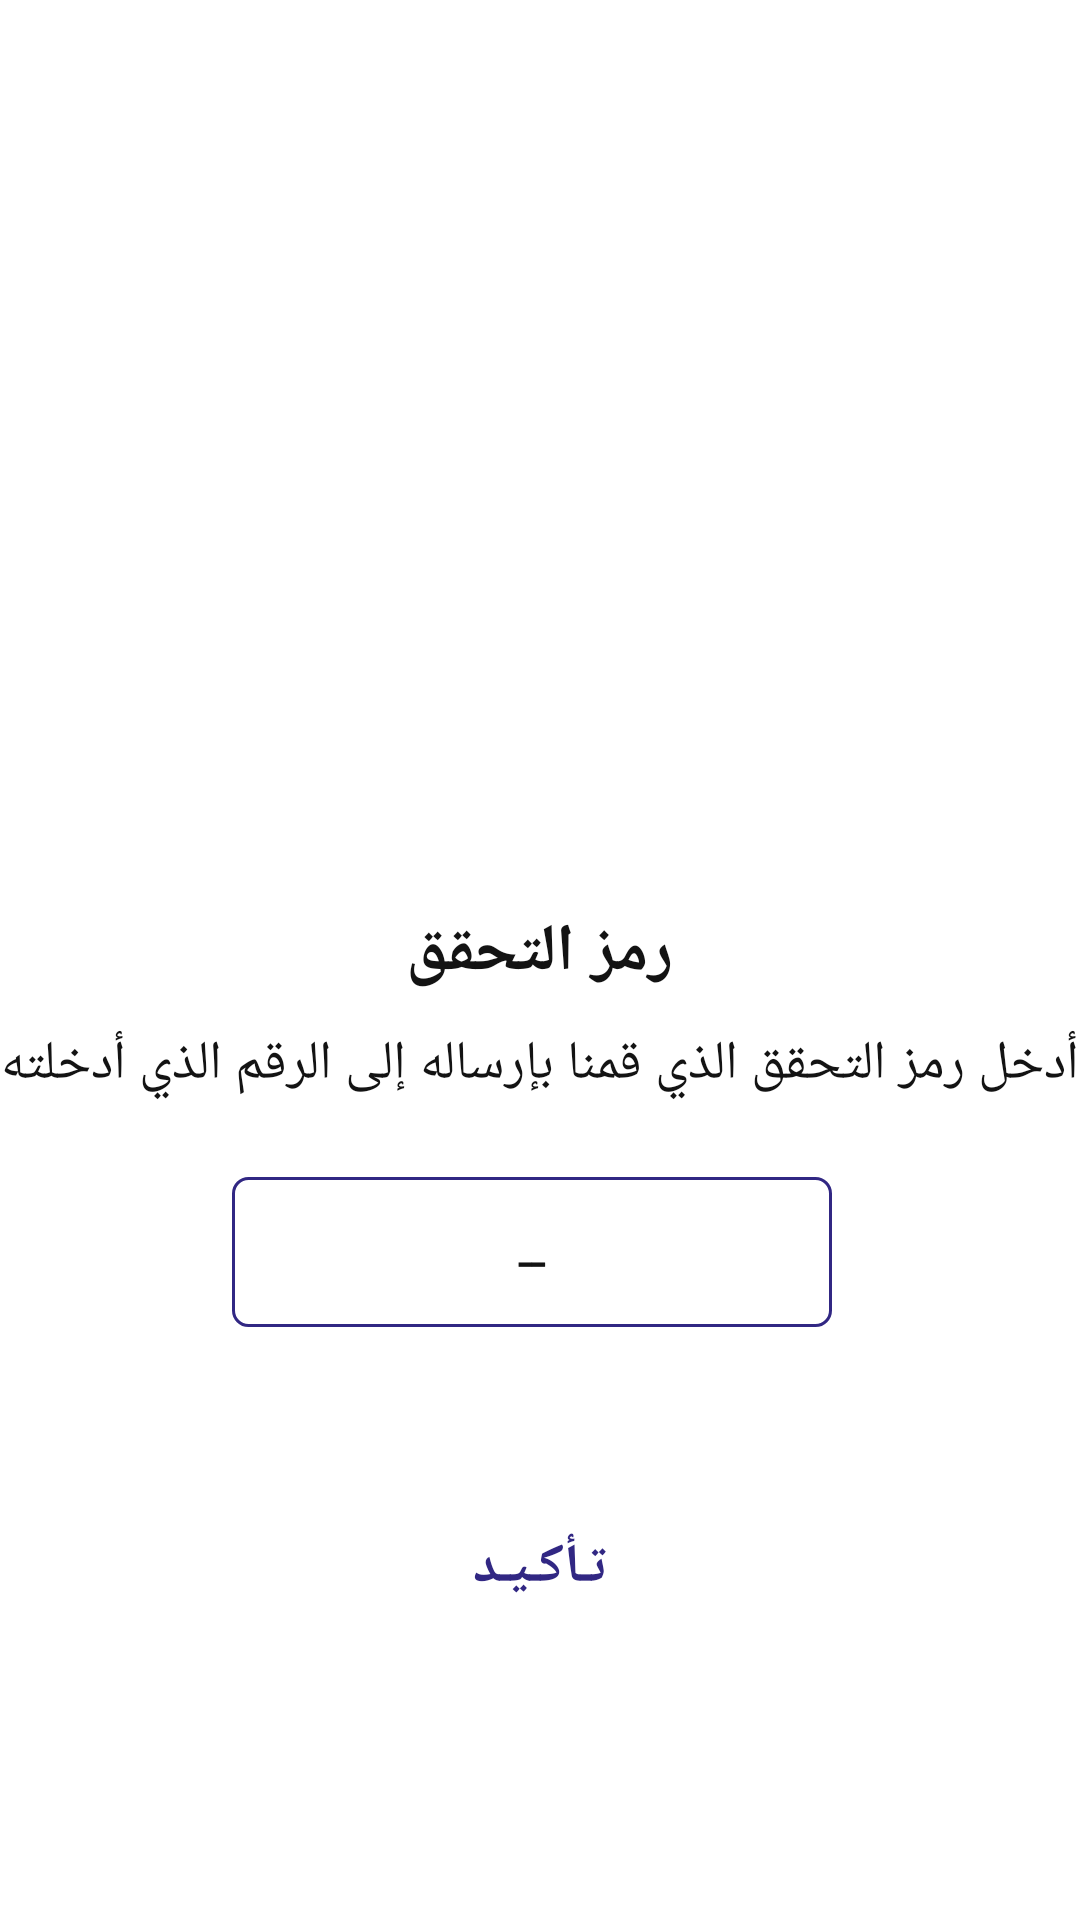

Layout XML and referenced resources for this Android screen:
<!-- AndroidManifest.xml: application theme AppTheme -->
<!-- res/layout/verification.xml -->
<?xml version="1.0" encoding="utf-8"?>
<LinearLayout xmlns:android="http://schemas.android.com/apk/res/android"
    xmlns:tools="http://schemas.android.com/tools"
    android:layout_width="match_parent"
    android:layout_height="match_parent"
    android:background="#ffffff">

    <ScrollView android:id="@+id/home"
        android:layout_width="match_parent"
        android:layout_height="match_parent" >

        <RelativeLayout android:id="@+id/content_container"
            android:layout_width="match_parent"
            android:layout_height="match_parent"
            android:layout_gravity="center"
            tools:ignore="RtlCompat">


            <RelativeLayout android:id="@+id/code_input"
                android:layout_width="wrap_content"
                android:layout_height="wrap_content"
                android:gravity="center"
                android:layout_marginTop="170dp"
                android:layout_below="@+id/get"
                android:layout_centerInParent="true"
                tools:ignore="RtlCompat">


                <EditText android:id="@+id/code_1"
                    android:background="@drawable/all_style"
                    android:layout_marginLeft="0dp"
                    android:layout_width="200dp"
                    android:layout_height="50dp"
                    android:textColor="@color/____________color"
                    android:gravity="center"
                    android:hint="ــ"
                    android:inputType="number"
                    android:textSize="20sp"
                    android:textColorHint="@color/_________color"
                    android:padding="10dp"
                    android:layout_marginRight="5dp"
                    android:textDirection="anyRtl"/>

            </RelativeLayout>

            <TextView android:id="@+id/title"
                android:textStyle="bold"
                android:textSize="22sp"
                android:textColor="@color/____________color"
                android:layout_width="wrap_content"
                android:layout_height="wrap_content"
                android:layout_marginTop="80dp"
                android:layout_below="@+id/get"
                android:layout_centerInParent="true"
                android:text="رمز التحقق"
                />

            <TextView android:id="@+id/title_code"
                android:textSize="18sp"
                android:textColor="@color/____________color"
                android:layout_width="wrap_content"
                android:layout_height="wrap_content"
                android:layout_marginTop="120dp"
                android:layout_below="@+id/get"
                android:layout_centerInParent="true"
                android:gravity="center"
                android:text="@string/title_code"
                />

            <RelativeLayout android:id="@+id/get"
                android:layout_marginTop="50dp"
                android:layout_centerInParent="true"
                android:layout_width="wrap_content"
                android:layout_height="wrap_content"
                android:layout_alignParentTop="true"
                tools:ignore="RtlCompat">

                <ImageView
                    android:id="@+id/image1"
                    android:layout_width="150dp"
                    android:layout_height="75dp"
                    android:layout_centerHorizontal="true"
                    android:background="@raw/logo" />

            </RelativeLayout>

            <Button android:id="@+id/button"
                android:background="@drawable/botton_box"
                android:layout_width="324dp"
                android:layout_height="40dp"
                android:text="@string/confirm_string"
                android:textStyle="bold"
                android:textSize="18sp"
                android:layout_marginTop="280dp"
                android:layout_below="@+id/get"
                android:layout_centerInParent="true"
                android:textColor="@color/text_shadow_white"/>

        </RelativeLayout>

    </ScrollView>
</LinearLayout>
<!-- resources referenced by this layout -->
<resources>
  <color name="____________color">#131313</color>
  <color name="_________color">#131313</color>
  <!-- drawable all_style (drawable) -->
  <?xml version="1.0" encoding="utf-8"?>
  <shape xmlns:android="http://schemas.android.com/apk/res/android" android:shape="rectangle">
      <stroke
          android:width="1dp"
          android:color="#312783" />
      <corners android:radius="5dp"/>
  </shape>
  <string name="confirm_string">تـأكـيـد</string>
  <string name="title_code">أدخل رمز التحقق الذي قمنا بإرساله إلى الرقم الذي أدخلته</string>
  <style name="AppTheme" parent="Theme.AppCompat.Light.NoActionBar">
          <item name="colorPrimary">@color/colorPrimary</item>
          <item name="colorPrimaryDark">@color/blue_normal</item>
          <item name="colorAccent">@color/colorAccent</item>
          <item name="android:textColor">@color/colorPrimary</item>
          <item name="android:forceDarkAllowed" tools:targetApi="q">false</item>
      </style>
  <color name="colorPrimary">#312783</color>
  <color name="blue_normal">#516590</color>
  <color name="colorAccent">#E30613</color>
</resources>
